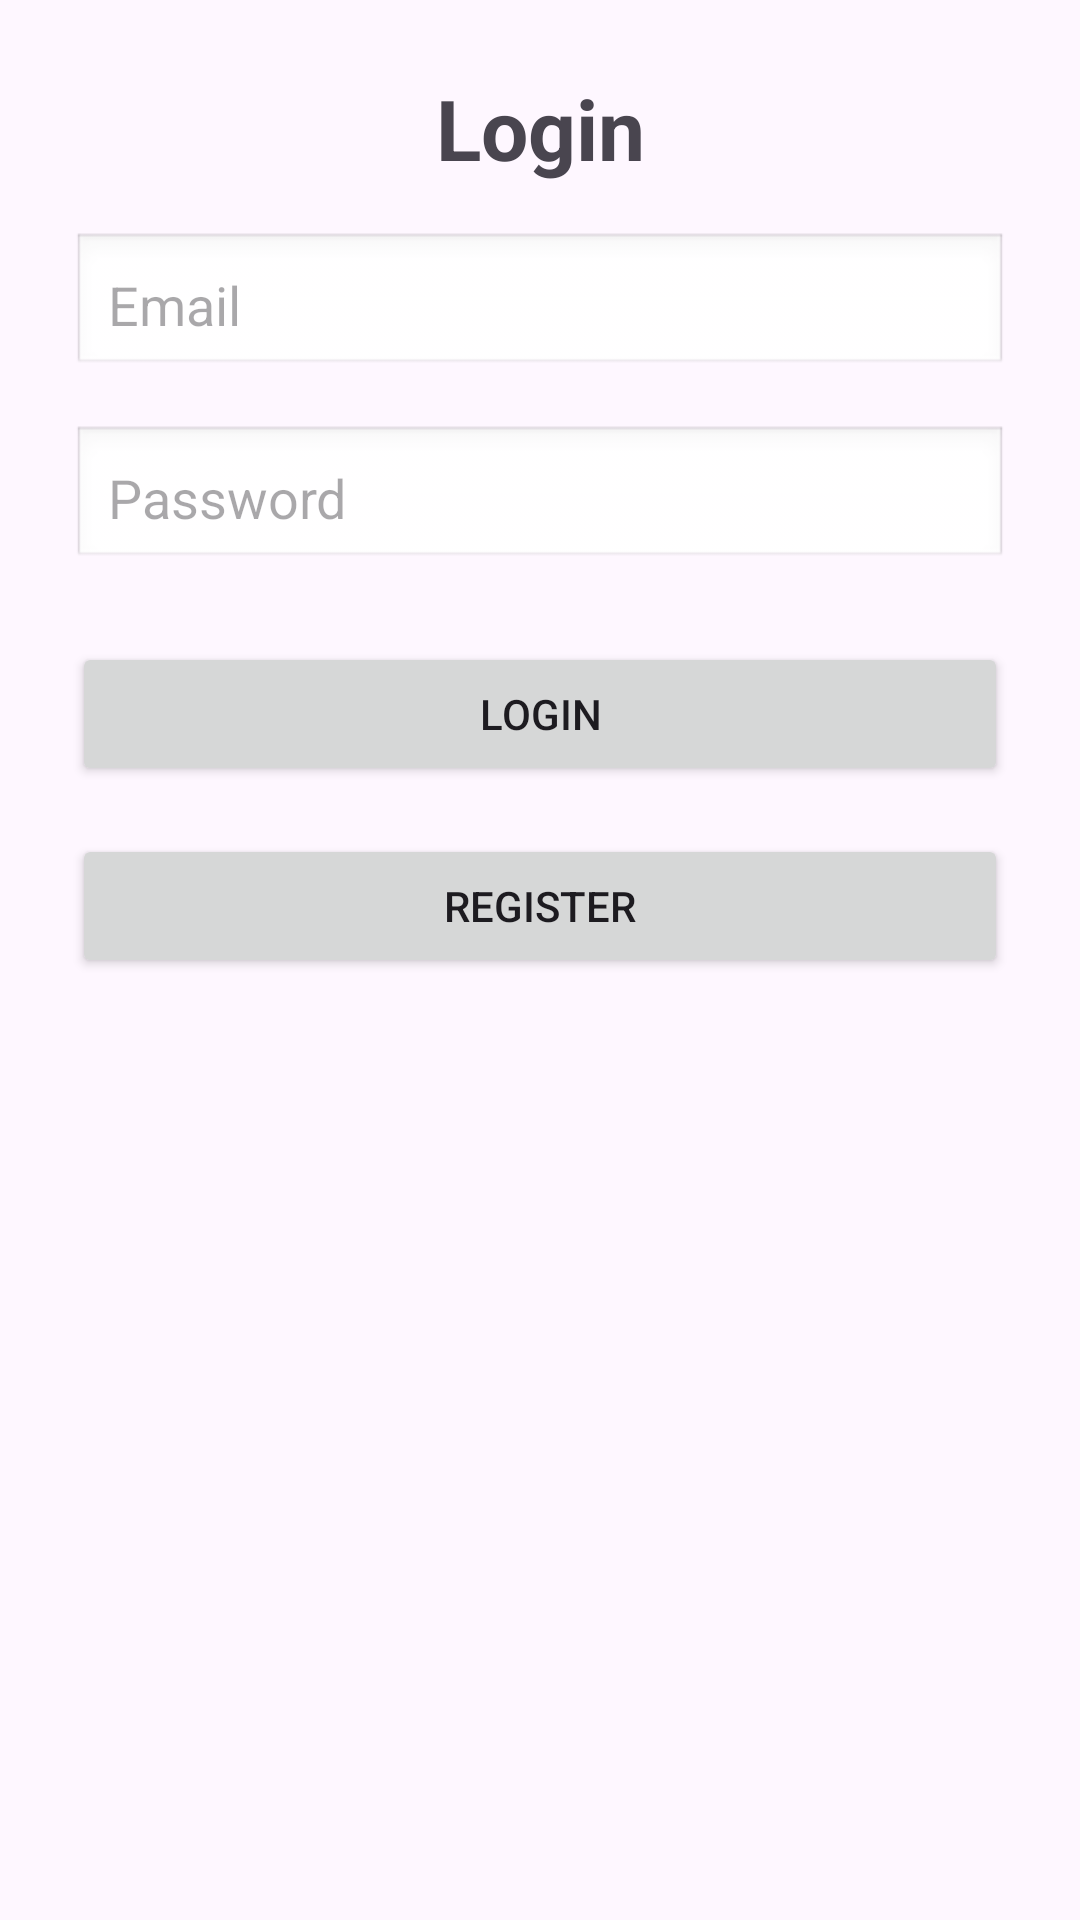

Here is an Android app screen rendered from its layout file. Give the layout XML and the strings, colors and styles it references.
<!-- AndroidManifest.xml: application theme Theme.MoodWatch -->
<!-- res/layout/activity_login.xml -->
<?xml version="1.0" encoding="utf-8"?>
<androidx.constraintlayout.widget.ConstraintLayout xmlns:android="http://schemas.android.com/apk/res/android"
    xmlns:app="http://schemas.android.com/apk/res-auto"
    xmlns:tools="http://schemas.android.com/tools"
    android:id="@+id/main"
    android:layout_width="match_parent"
    android:layout_height="match_parent"
    android:padding="24dp"
    tools:context=".loginReg.LoginActivity">

    
    <TextView
        android:id="@+id/tvTitle"
        android:layout_width="wrap_content"
        android:layout_height="wrap_content"
        android:text="Login"
        android:textSize="28sp"
        android:textStyle="bold"
        app:layout_constraintTop_toTopOf="parent"
        app:layout_constraintBottom_toTopOf="@+id/etEmail"
        app:layout_constraintStart_toStartOf="parent"
        app:layout_constraintEnd_toEndOf="parent"
        android:layout_marginBottom="32dp"/>

    
    <EditText
        android:id="@+id/etEmail"
        android:layout_width="0dp"
        android:layout_height="wrap_content"
        android:hint="Email"
        android:inputType="textEmailAddress"
        android:padding="12dp"
        android:background="@android:drawable/edit_text"
        app:layout_constraintTop_toBottomOf="@id/tvTitle"
        app:layout_constraintStart_toStartOf="parent"
        app:layout_constraintEnd_toEndOf="parent"
        android:layout_marginTop="16dp"/>

    
    <EditText
        android:id="@+id/etPassword"
        android:layout_width="0dp"
        android:layout_height="wrap_content"
        android:hint="Password"
        android:inputType="textPassword"
        android:padding="12dp"
        android:background="@android:drawable/edit_text"
        app:layout_constraintTop_toBottomOf="@id/etEmail"
        app:layout_constraintStart_toStartOf="parent"
        app:layout_constraintEnd_toEndOf="parent"
        android:layout_marginTop="16dp"/>

    
    <Button
        android:id="@+id/btnLogin"
        android:layout_width="0dp"
        android:layout_height="wrap_content"
        android:text="Login"
        app:layout_constraintTop_toBottomOf="@id/etPassword"
        app:layout_constraintStart_toStartOf="parent"
        app:layout_constraintEnd_toEndOf="parent"
        android:layout_marginTop="24dp"/>

    
    <Button
        android:id="@+id/btnRegister"
        android:layout_width="0dp"
        android:layout_height="wrap_content"
        android:text="Register"
        app:layout_constraintTop_toBottomOf="@id/btnLogin"
        app:layout_constraintStart_toStartOf="parent"
        app:layout_constraintEnd_toEndOf="parent"
        android:layout_marginTop="16dp"/>

</androidx.constraintlayout.widget.ConstraintLayout>
<!-- resources referenced by this layout -->
<resources>
  <style name="Theme.MoodWatch" parent="Base.Theme.MoodWatch" />
  <style name="Base.Theme.MoodWatch" parent="Theme.Material3.DayNight.NoActionBar">
          
          
      </style>
</resources>
